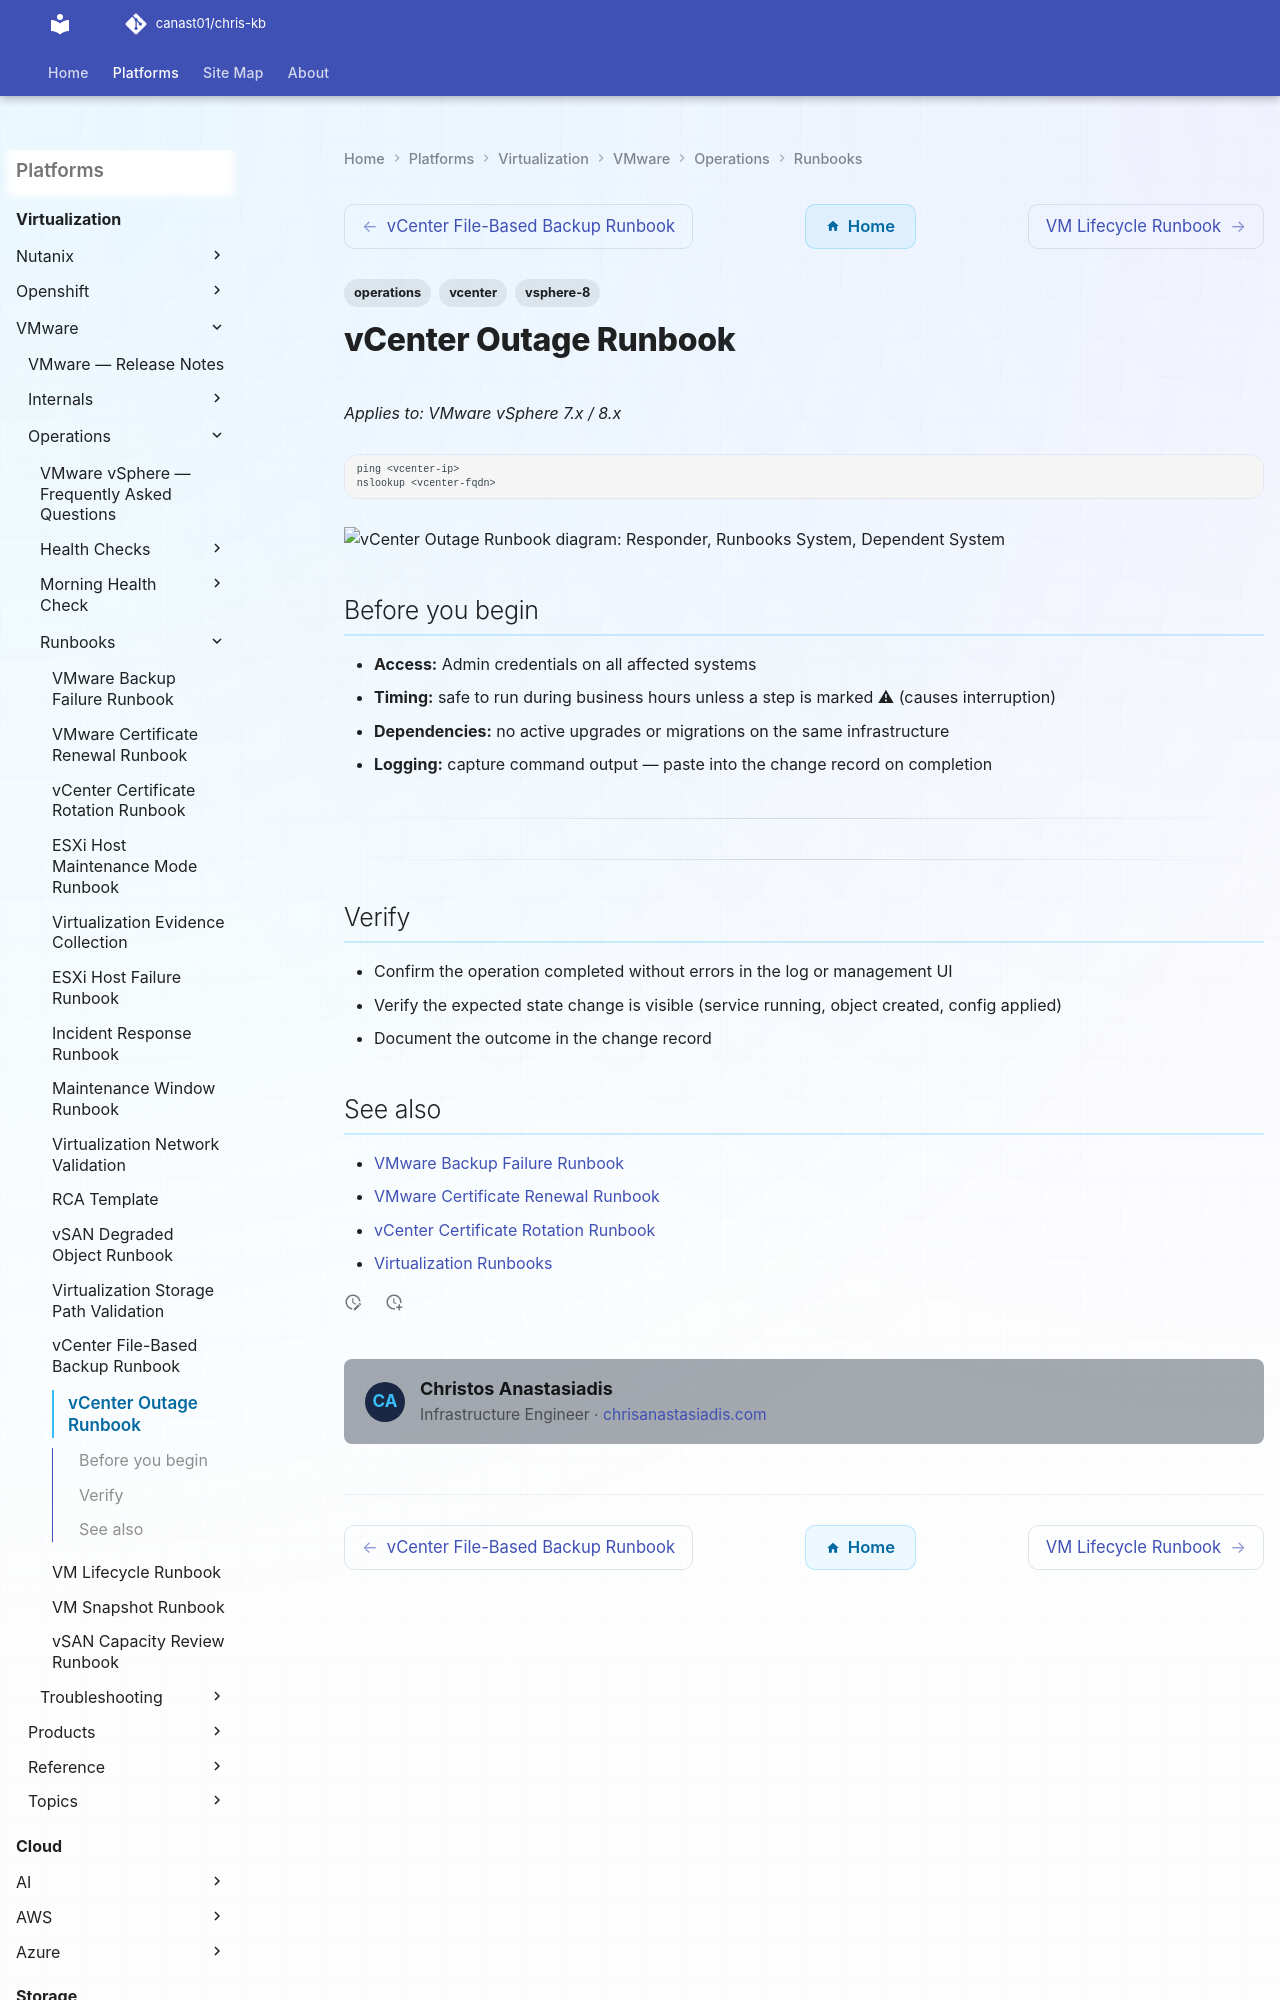

repository: canast01/chris-kb · page: virtualization/vmware/operations/runbooks/vcenter-outage/index.html · generator: mkdocs

---
tags:
  - operations
  - vcenter
  - vsphere-8
---
# vCenter Outage Runbook

*Applies to: VMware vSphere 7.x / 8.x*

```bash
ping <vcenter-ip>
nslookup <vcenter-fqdn>
```

```plantuml
@startuml
skinparam sequenceArrowThickness 1.5
skinparam roundcorner 5

actor "Responder" as A
participant "Runbooks System" as B
participant "Dependent System" as C

A -> B: Verify
B --> A: OK

@enduml
```
